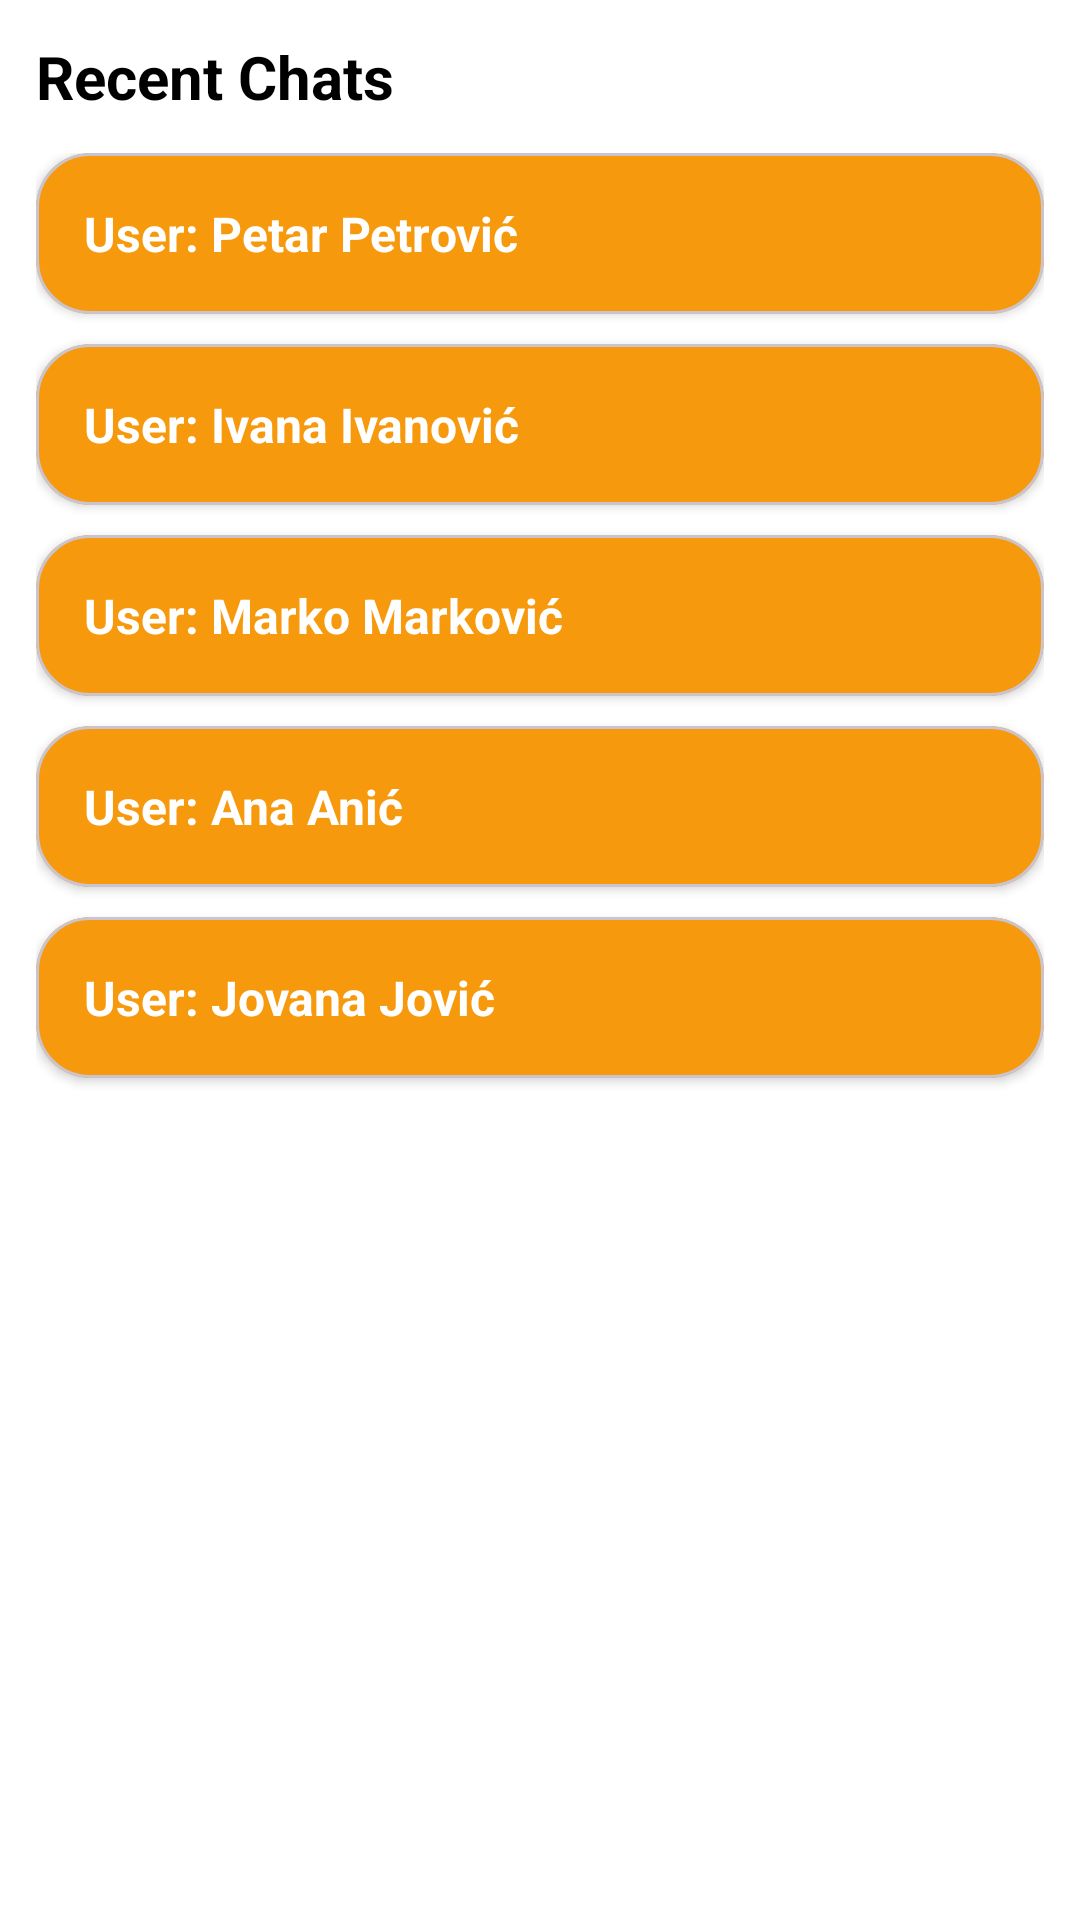

Android layout source for this screen:
<!-- AndroidManifest.xml: application theme Theme.Mobileapplicationsproject2025 -->
<!-- res/layout/fragment_admin_user_list.xml -->
<?xml version="1.0" encoding="utf-8"?>
<androidx.constraintlayout.widget.ConstraintLayout
    xmlns:android="http://schemas.android.com/apk/res/android"
    xmlns:app="http://schemas.android.com/apk/res-auto"
    android:layout_width="match_parent"
    android:layout_height="match_parent"
    android:background="@color/white"
    android:padding="12dp">

    <TextView
        android:id="@+id/tvTitle"
        android:layout_width="0dp"
        android:layout_height="wrap_content"
        android:text="Recent Chats"
        android:textColor="@color/black"
        android:textStyle="bold"
        android:textSize="20sp"
        app:layout_constraintTop_toTopOf="parent"
        app:layout_constraintStart_toStartOf="parent"
        app:layout_constraintEnd_toEndOf="parent"/>

    <ScrollView
        android:id="@+id/scrollUsers"
        android:layout_width="0dp"
        android:layout_height="0dp"
        android:layout_marginTop="12dp"
        app:layout_constraintTop_toBottomOf="@id/tvTitle"
        app:layout_constraintBottom_toBottomOf="parent"
        app:layout_constraintStart_toStartOf="parent"
        app:layout_constraintEnd_toEndOf="parent">

        <LinearLayout
            android:id="@+id/usersContainer"
            android:layout_width="match_parent"
            android:layout_height="wrap_content"
            android:orientation="vertical">

            <com.google.android.material.card.MaterialCardView
                android:id="@+id/cardUser1"
                android:layout_width="match_parent"
                android:layout_height="wrap_content"
                android:layout_marginBottom="10dp"
                app:cardCornerRadius="18dp"
                app:cardElevation="2dp"
                app:cardBackgroundColor="@color/orange_action"
                android:clickable="true"
                android:focusable="true">

                <TextView
                    android:layout_width="match_parent"
                    android:layout_height="wrap_content"
                    android:padding="16dp"
                    android:text="User: Petar Petrović"
                    android:textColor="@color/white"
                    android:textStyle="bold"
                    android:textSize="16sp"/>
            </com.google.android.material.card.MaterialCardView>

            <com.google.android.material.card.MaterialCardView
                android:id="@+id/cardUser2"
                android:layout_width="match_parent"
                android:layout_height="wrap_content"
                android:layout_marginBottom="10dp"
                app:cardCornerRadius="18dp"
                app:cardElevation="2dp"
                app:cardBackgroundColor="@color/orange_action"
                android:clickable="true"
                android:focusable="true">

                <TextView
                    android:layout_width="match_parent"
                    android:layout_height="wrap_content"
                    android:padding="16dp"
                    android:text="User: Ivana Ivanović"
                    android:textColor="@color/white"
                    android:textStyle="bold"
                    android:textSize="16sp"/>
            </com.google.android.material.card.MaterialCardView>

            <com.google.android.material.card.MaterialCardView
                android:id="@+id/cardUser3"
                android:layout_width="match_parent"
                android:layout_height="wrap_content"
                android:layout_marginBottom="10dp"
                app:cardCornerRadius="18dp"
                app:cardElevation="2dp"
                app:cardBackgroundColor="@color/orange_action"
                android:clickable="true"
                android:focusable="true">

                <TextView
                    android:layout_width="match_parent"
                    android:layout_height="wrap_content"
                    android:padding="16dp"
                    android:text="User: Marko Marković"
                    android:textColor="@color/white"
                    android:textStyle="bold"
                    android:textSize="16sp"/>
            </com.google.android.material.card.MaterialCardView>

            <com.google.android.material.card.MaterialCardView
                android:id="@+id/cardUser4"
                android:layout_width="match_parent"
                android:layout_height="wrap_content"
                android:layout_marginBottom="10dp"
                app:cardCornerRadius="18dp"
                app:cardElevation="2dp"
                app:cardBackgroundColor="@color/orange_action"
                android:clickable="true"
                android:focusable="true">

                <TextView
                    android:layout_width="match_parent"
                    android:layout_height="wrap_content"
                    android:padding="16dp"
                    android:text="User: Ana Anić"
                    android:textColor="@color/white"
                    android:textStyle="bold"
                    android:textSize="16sp"/>
            </com.google.android.material.card.MaterialCardView>

            <com.google.android.material.card.MaterialCardView
                android:id="@+id/cardUser5"
                android:layout_width="match_parent"
                android:layout_height="wrap_content"
                android:layout_marginBottom="10dp"
                app:cardCornerRadius="18dp"
                app:cardElevation="2dp"
                app:cardBackgroundColor="@color/orange_action"
                android:clickable="true"
                android:focusable="true">

                <TextView
                    android:layout_width="match_parent"
                    android:layout_height="wrap_content"
                    android:padding="16dp"
                    android:text="User: Jovana Jović"
                    android:textColor="@color/white"
                    android:textStyle="bold"
                    android:textSize="16sp"/>
            </com.google.android.material.card.MaterialCardView>

        </LinearLayout>
    </ScrollView>

</androidx.constraintlayout.widget.ConstraintLayout>
<!-- resources referenced by this layout -->
<resources>
  <color name="black">#FF000000</color>
  <color name="orange_action">#F7990C</color>
  <color name="white">#FFFFFFFF</color>
  <style name="Theme.Mobileapplicationsproject2025" parent="Base.Theme.Mobileapplicationsproject2025" />
  <style name="Base.Theme.Mobileapplicationsproject2025" parent="Theme.Material3.DayNight.NoActionBar">
          
          
      </style>
</resources>
